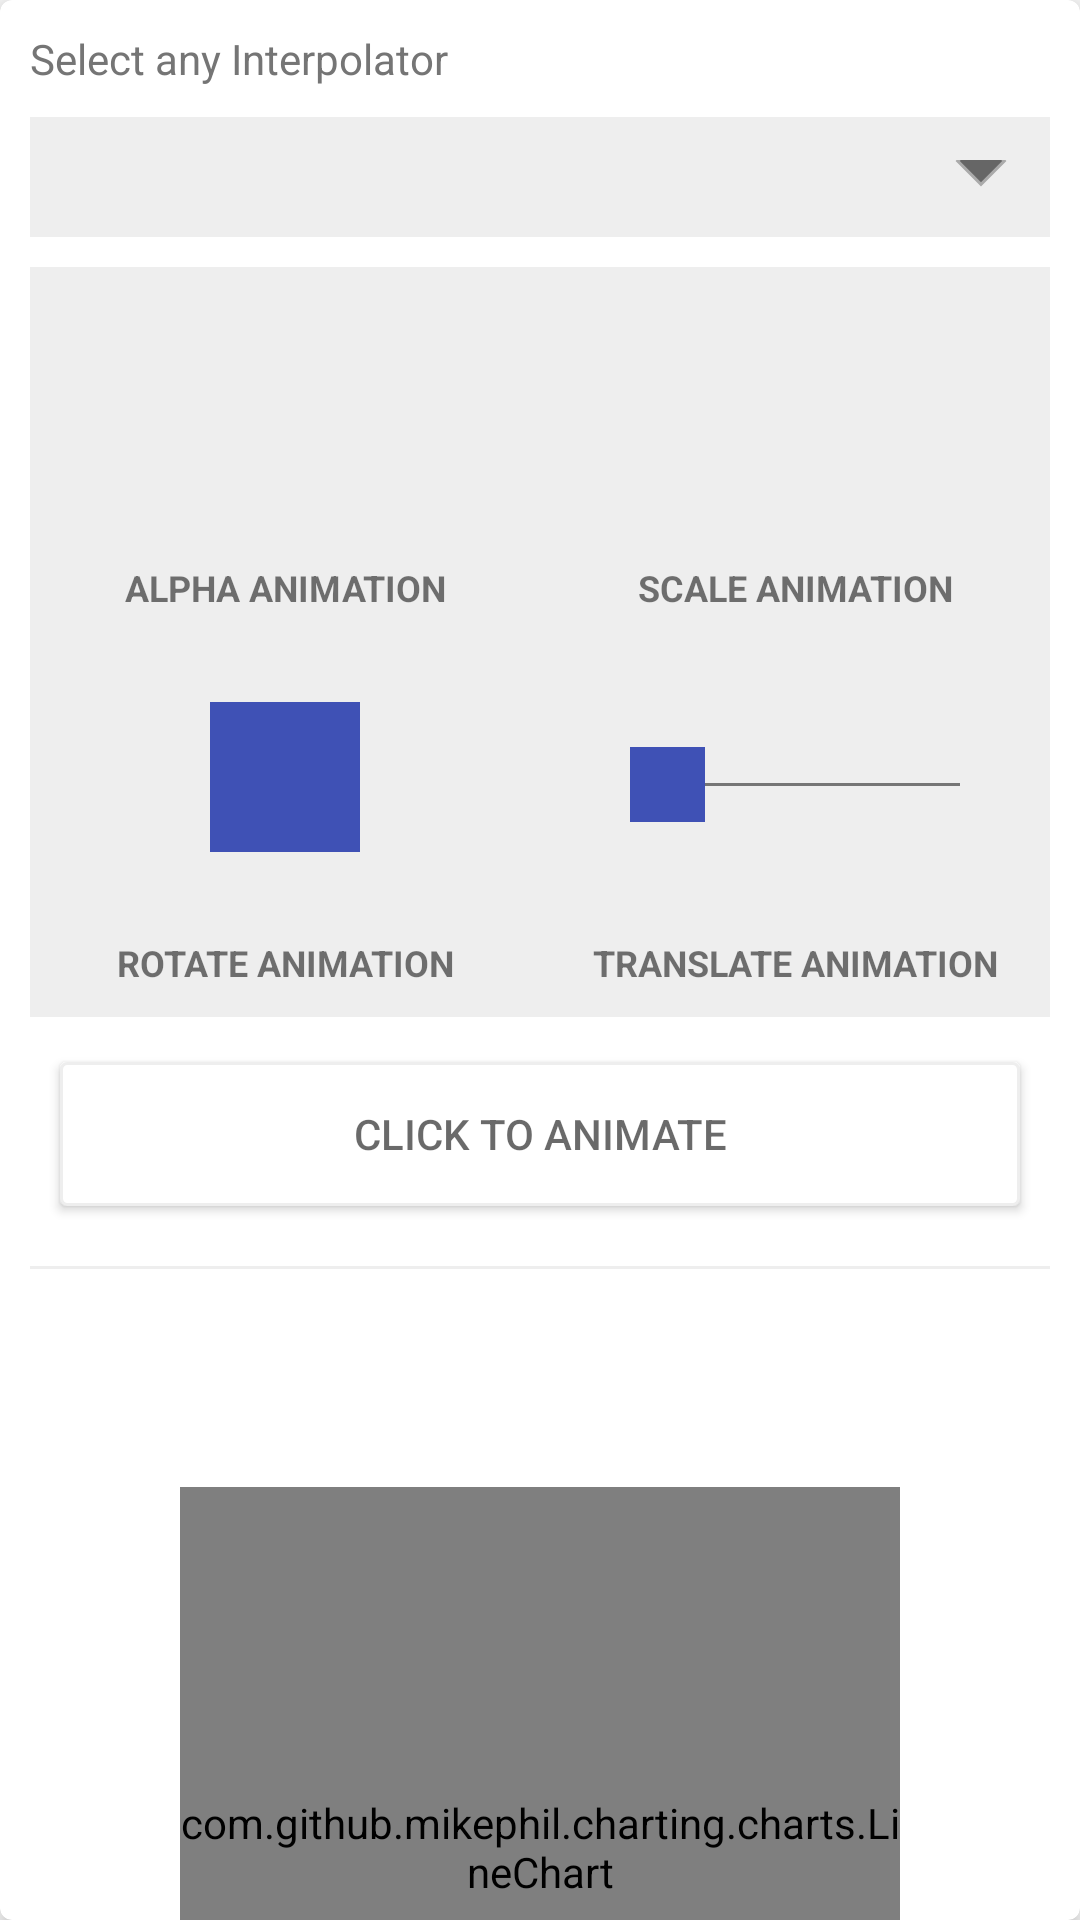

The Android layout XML behind this screen, and the referenced resources:
<!-- AndroidManifest.xml: application theme AppTheme -->
<!-- res/layout/layout_interpolator_animation.xml -->
<android.support.v7.widget.CardView xmlns:android="http://schemas.android.com/apk/res/android"
    xmlns:card_view="http://schemas.android.com/apk/res-auto"
    android:layout_width="match_parent"
    android:layout_height="wrap_content"
    android:layout_marginBottom="5dp"
    android:layout_marginLeft="10dp"
    android:layout_marginRight="10dp"
    android:layout_marginTop="5dp"
    android:clickable="true"
    android:foreground="?android:attr/selectableItemBackground"
    card_view:cardCornerRadius="4dp"
    card_view:cardElevation="4dp">

    <LinearLayout xmlns:android="http://schemas.android.com/apk/res/android"
        android:layout_width="match_parent"
        android:layout_height="wrap_content"
        android:orientation="vertical">

        <TextView
            style="@style/TextAppearance.Body"
            android:layout_width="match_parent"
            android:layout_height="wrap_content"
            android:layout_marginLeft="10dp"
            android:layout_marginRight="10dp"
            android:layout_marginTop="10dp"
            android:text="@string/select_from_spinner_text" />

        <android.support.v7.widget.AppCompatSpinner
            android:id="@+id/interpolator_spinner"
            android:layout_width="match_parent"
            android:layout_height="40dp"
            android:layout_margin="10dp"
            android:background="@drawable/spinner_background"
            android:gravity="center" />

        <LinearLayout
            android:layout_width="match_parent"
            android:layout_height="wrap_content"
            android:layout_marginLeft="10dp"
            android:layout_marginRight="10dp"
            android:background="@color/light_grey"
            android:orientation="horizontal"
            android:weightSum="2">

            <RelativeLayout
                android:layout_width="0dp"
                android:layout_height="125dp"
                android:layout_weight="1"
                android:gravity="center_horizontal">

                <RelativeLayout
                    android:id="@+id/interpolator_alpha"
                    android:layout_width="50dp"
                    android:layout_height="50dp"
                    android:layout_centerHorizontal="true"
                    android:layout_marginTop="20dp"
                    android:background="@drawable/shape_circle" />

                <TextView
                    android:layout_width="match_parent"
                    android:layout_height="wrap_content"
                    android:layout_alignParentBottom="true"
                    android:layout_marginBottom="10dp"
                    android:gravity="center"
                    android:textAllCaps="true"
                    android:text="@string/alpha_animation"
                    android:textSize="12sp"
                    android:textStyle="bold" />
            </RelativeLayout>

            <RelativeLayout
                android:layout_width="0dp"
                android:layout_height="125dp"
                android:layout_weight="1"
                android:gravity="center_horizontal">

                <RelativeLayout
                    android:id="@+id/interpolator_scale"
                    android:layout_width="25dp"
                    android:layout_height="25dp"
                    android:layout_centerHorizontal="true"
                    android:layout_marginTop="35dp"
                    android:background="@drawable/shape_circle" />

                <TextView
                    android:layout_width="match_parent"
                    android:layout_height="wrap_content"
                    android:layout_alignParentBottom="true"
                    android:layout_marginBottom="10dp"
                    android:gravity="center"
                    android:textAllCaps="true"
                    android:text="@string/scale_animation"
                    android:textSize="12sp"
                    android:textStyle="bold" />
            </RelativeLayout>
        </LinearLayout>

        <LinearLayout
            android:layout_width="match_parent"
            android:layout_height="wrap_content"
            android:layout_marginLeft="10dp"
            android:layout_marginRight="10dp"
            android:background="@color/light_grey"
            android:orientation="horizontal"
            android:weightSum="2">

            <RelativeLayout
                android:layout_width="0dp"
                android:layout_height="125dp"
                android:layout_weight="1"
                android:gravity="center_horizontal">

                <RelativeLayout
                    android:id="@+id/interpolator_rotate"
                    android:layout_width="50dp"
                    android:layout_height="50dp"
                    android:layout_centerHorizontal="true"
                    android:layout_marginTop="20dp"
                    android:background="@color/colorPrimary" />

                <TextView
                    android:layout_width="match_parent"
                    android:layout_height="wrap_content"
                    android:layout_alignParentBottom="true"
                    android:layout_marginBottom="10dp"
                    android:gravity="center"
                    android:textAllCaps="true"
                    android:text="@string/rotate_animation"
                    android:textSize="12sp"
                    android:textStyle="bold" />
            </RelativeLayout>

            <RelativeLayout
                android:layout_width="0dp"
                android:layout_height="125dp"
                android:layout_weight="1"
                android:gravity="center_horizontal">

                <RelativeLayout
                    android:id="@+id/interpolator_translate_path"
                    android:layout_width="match_parent"
                    android:layout_height="1dp"
                    android:layout_marginLeft="30dp"
                    android:layout_marginRight="30dp"
                    android:layout_marginTop="47dp"
                    android:background="@color/secondary_text" />

                <RelativeLayout
                    android:id="@+id/interpolator_translate"
                    android:layout_width="25dp"
                    android:layout_height="25dp"
                    android:layout_marginLeft="30dp"
                    android:layout_marginRight="30dp"
                    android:layout_marginTop="35dp"
                    android:background="@color/colorPrimary" />

                <TextView
                    android:layout_width="match_parent"
                    android:layout_height="wrap_content"
                    android:layout_alignParentBottom="true"
                    android:layout_marginBottom="10dp"
                    android:gravity="center"
                    android:textAllCaps="true"
                    android:text="@string/translate_animation"
                    android:textSize="12sp"
                    android:textStyle="bold" />
            </RelativeLayout>
        </LinearLayout>

        <Button
            android:id="@+id/animate"
            android:layout_width="match_parent"
            android:layout_height="wrap_content"
            android:layout_marginBottom="10dp"
            android:layout_marginLeft="20dp"
            android:layout_marginRight="20dp"
            android:layout_marginTop="15dp"
            android:background="@drawable/background_button"
            android:text="@string/animate"
            android:textAllCaps="true"
            android:textColor="@color/primary_text" />

        <View
            android:layout_width="match_parent"
            android:layout_height="1dp"
            android:background="@color/light_grey"
            android:layout_margin="10dp"/>

        <include layout="@layout/layout_interpolator_graph" />

    </LinearLayout>
</android.support.v7.widget.CardView>
<!-- res/layout/layout_interpolator_graph.xml (included above) -->
<LinearLayout xmlns:android="http://schemas.android.com/apk/res/android"
    android:layout_width="match_parent"
    android:layout_height="wrap_content"
    android:orientation="vertical">

    <TextView
        android:id="@+id/interpolator_selected_name"
        style="@style/TextAppearance.Title"
        android:layout_width="match_parent"
        android:layout_height="wrap_content"
        android:layout_margin="15dp"
        android:textSize="17sp"
        android:textStyle="bold|italic" />

    <com.github.mikephil.charting.charts.LineChart
        android:id="@+id/interpolator_line_chart"
        android:layout_width="240dp"
        android:layout_height="240dp"
        android:layout_gravity="center"
        android:layout_margin="10dp" />

    <com.nishant.math.MathView
        android:id="@+id/interpolator_selected_formulae"
        style="@style/TextAppearance.Body"
        android:layout_width="match_parent"
        android:layout_height="wrap_content"
        android:layout_margin="10dp"
        android:gravity="center" />
</LinearLayout>
<!-- resources referenced by this layout -->
<resources>
  <color name="colorPrimary">#3F51B5</color>
  <color name="light_grey">#EEEEEE</color>
  <color name="primary_text">#95000000</color>
  <color name="secondary_text">#757575</color>
  <!-- drawable background_button (drawable) -->
  <?xml version="1.0" encoding="utf-8"?>
  <shape xmlns:android="http://schemas.android.com/apk/res/android"
      android:shape="rectangle">
      <stroke
          android:width="1dp"
          android:color="@color/light_grey"/>
      <corners android:radius="2dp" />
      <solid android:color="@color/white"/>
  </shape>
  <!-- drawable spinner_background (drawable) -->
  <?xml version="1.0" encoding="utf-8"?>
  <layer-list xmlns:android="http://schemas.android.com/apk/res/android">
      <item>
          <color android:color="@color/light_grey" />
      </item>
      <item android:gravity="center_vertical|right" android:right="8dp">
          <layer-list>
              <item android:width="12dp" android:height="12dp" android:gravity="center" android:bottom="10dp">
                  <rotate
                      android:fromDegrees="45"
                      android:toDegrees="45">
                      <shape android:shape="rectangle">
                          <solid android:color="#666666" />
                          <stroke android:color="#aaaaaa" android:width="1dp"/>
                      </shape>
                  </rotate>
              </item>
              <item android:width="30dp" android:height="10dp" android:bottom="21dp" android:gravity="center">
                  <shape android:shape="rectangle">
                      <solid android:color="@color/light_grey"/>
                  </shape>
              </item>
          </layer-list>
      </item>
  </layer-list>
  <string name="alpha_animation">Alpha Animation</string>
  <string name="animate">Click To Animate</string>
  <string name="rotate_animation">Rotate Animation</string>
  <string name="scale_animation">Scale Animation</string>
  <string name="select_from_spinner_text">Select any Interpolator</string>
  <string name="translate_animation">Translate Animation</string>
  <style name="TextAppearance.Body">
          <item name="android:textSize">@dimen/body_size</item>
          <item name="android:textColor">@color/secondary_text</item>
      </style>
  <style name="TextAppearance.Title">
          <item name="android:textSize">@dimen/title_size</item>
          <item name="android:textColor">@color/primary_text</item>
      </style>
  <style name="AppTheme" parent="Theme.AppCompat.Light.DarkActionBar">
          
          <item name="colorPrimary">@color/colorPrimary</item>
          <item name="colorPrimaryDark">@color/colorPrimaryDark</item>
          <item name="colorAccent">@color/colorAccent</item>
      </style>
  <color name="white">#ffffff</color>
  <dimen name="body_size">14sp</dimen>
  <dimen name="title_size">16sp</dimen>
  <color name="colorPrimaryDark">#303F9F</color>
  <color name="colorAccent">#FF4081</color>
</resources>
